The GitHub repository Xx-817/Deepinglearning-resnet50 contains a labelled image folder "data" with 40 categories: hazardous waste dry battery, hazardous waste expired drugs, hazardous waste ointment, kitchen waste bone, kitchen waste eggshell, kitchen waste fish bone, kitchen waste fruit peel, kitchen waste meal, kitchen waste pulp, kitchen waste tea, kitchen waste vegetable, other garbage bamboo chopsticks, other garbage cigarette, other garbage fast food box, other garbage flowerpot, other garbage soiled plastic, other garbage toothpick, recyclables anvil, recyclables bag, recyclables bottle, recyclables can, recyclables cardboard, recyclables cosmetic bottles, recyclables drink bottle, recyclables edible oil barrel, recyclables glass cup, recyclables metal food cans, recyclables old clothes, recyclables paper bags, recyclables pillow, recyclables plastic bowl, recyclables plastic hanger, recyclables plug wire, recyclables plush toys, recyclables pot, recyclables power bank, recyclables seasoning bottle, recyclables shampoo bottle, recyclables shoes, recyclables toys. Examples follow, each with its label.

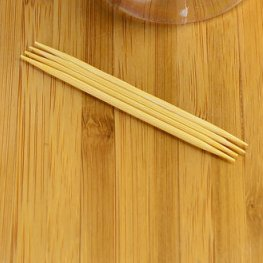
Label: other garbage toothpick

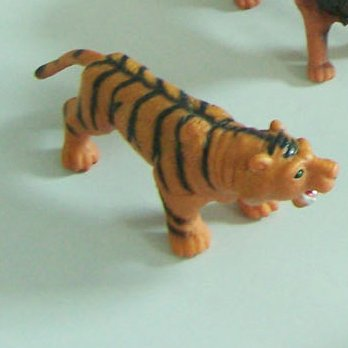
Label: recyclables toys

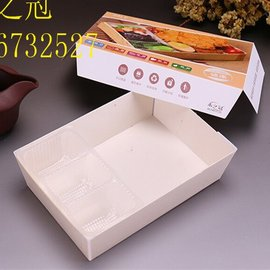
Label: other garbage fast food box

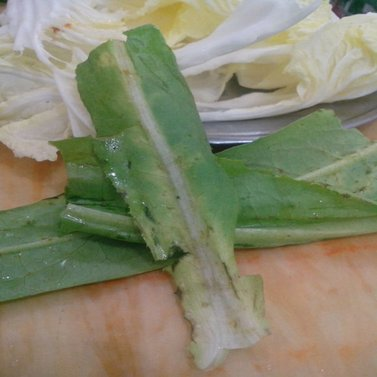
Label: kitchen waste vegetable

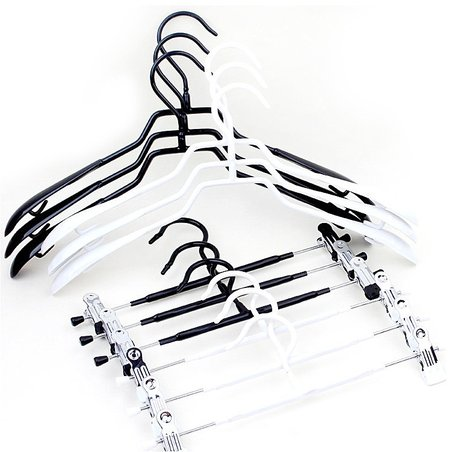
Label: recyclables plastic hanger

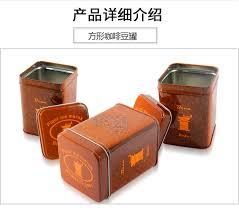
Label: recyclables metal food cans
